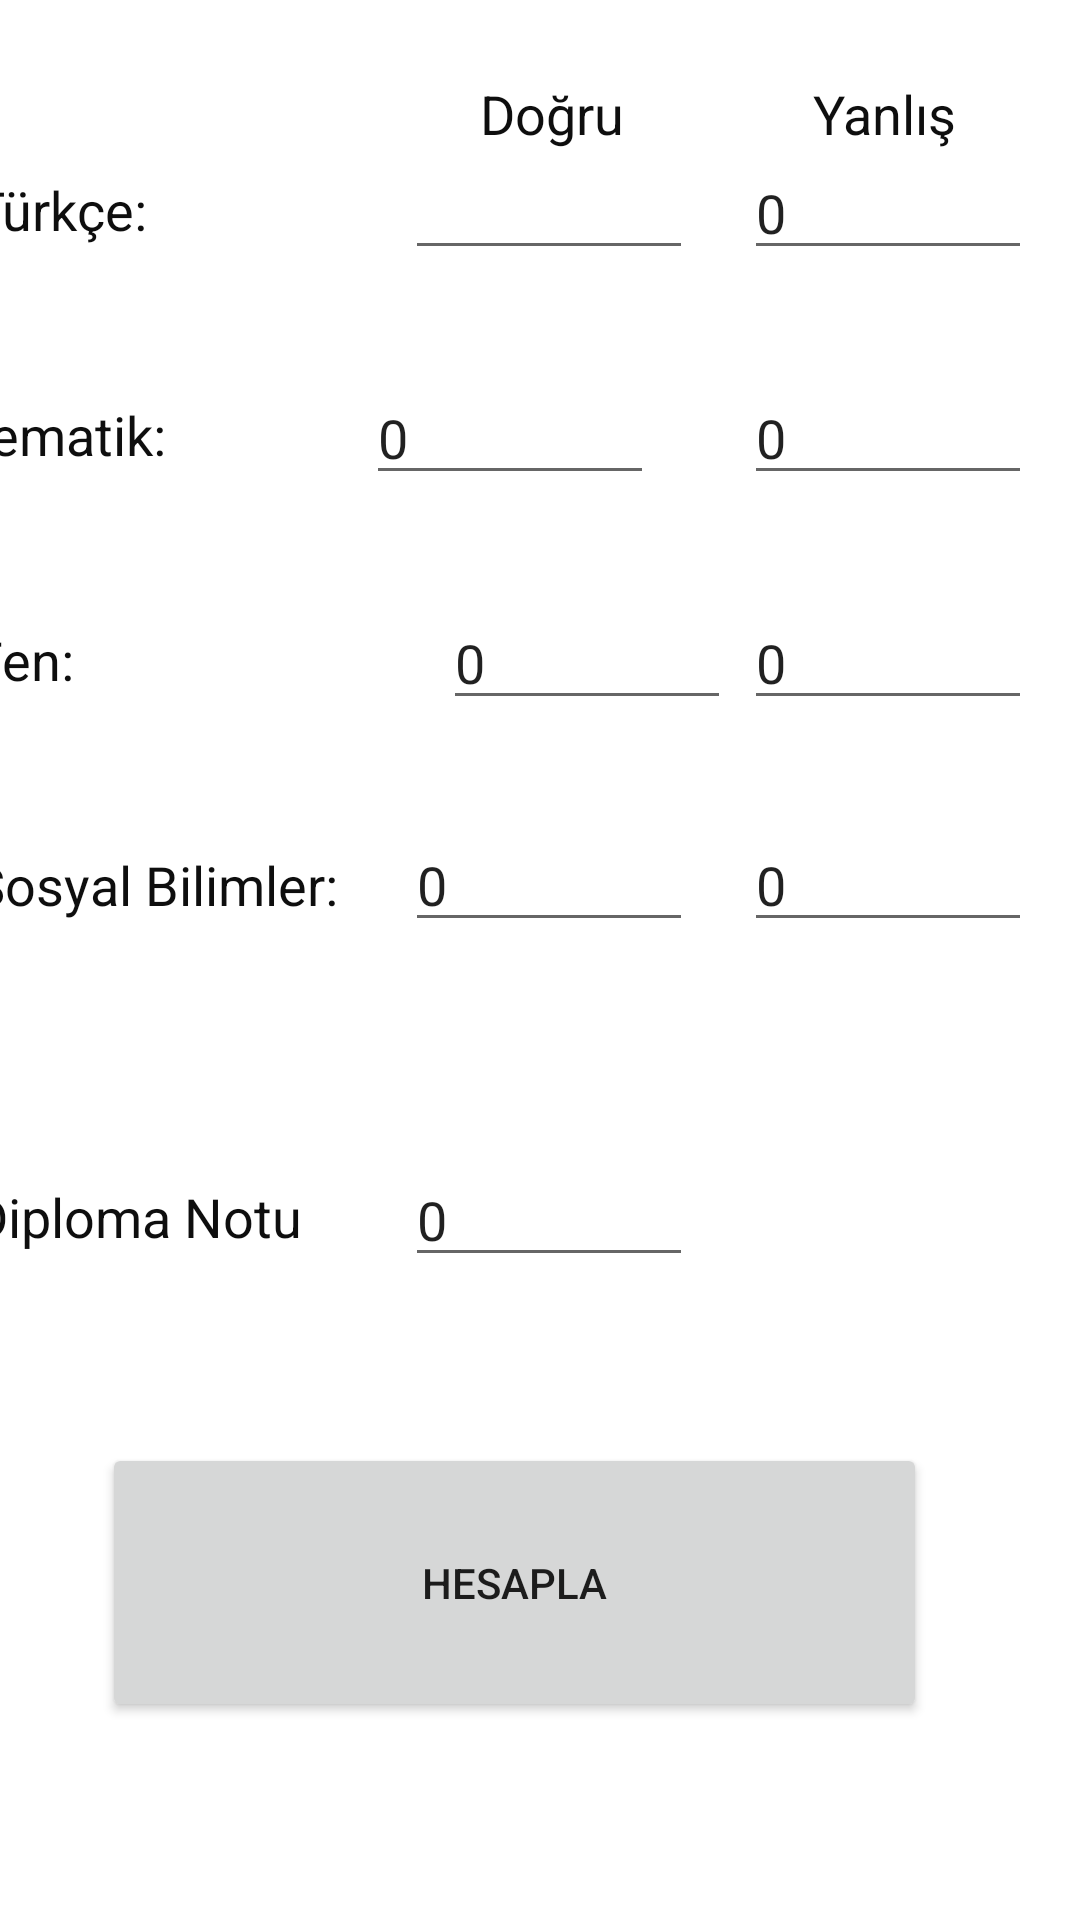

Here is an Android app screen rendered from its layout file. Give the layout XML and the strings, colors and styles it references.
<!-- AndroidManifest.xml: application theme Theme.ASISTAN -->
<!-- res/layout/activity_tyt_puan_hesapla.xml -->
<?xml version="1.0" encoding="utf-8"?>
<androidx.constraintlayout.widget.ConstraintLayout xmlns:android="http://schemas.android.com/apk/res/android"
    xmlns:app="http://schemas.android.com/apk/res-auto"
    xmlns:tools="http://schemas.android.com/tools"
    android:layout_width="match_parent"
    android:layout_height="match_parent"
    tools:context=".TytPuanHesaplaActivity">

    <TextView
        android:id="@+id/textView12"
        android:layout_width="130dp"
        android:layout_height="40dp"
        android:layout_marginStart="16dp"
        android:layout_marginTop="50dp"
        android:layout_marginEnd="265dp"
        android:gravity="center_vertical"
        android:text="Türkçe:"
        android:textColor="#0E0E0E"
        android:textSize="18sp"
        app:layout_constraintEnd_toEndOf="parent"
        app:layout_constraintStart_toStartOf="parent"
        app:layout_constraintTop_toTopOf="parent" />

    <TextView
        android:id="@+id/textView15"
        android:layout_width="130dp"
        android:layout_height="40dp"
        android:layout_marginTop="35dp"
        android:layout_marginEnd="265dp"
        android:layout_marginBottom="35dp"
        android:gravity="center_vertical"
        android:text="Matematik:"
        android:textColor="#0E0E0E"
        android:textSize="18sp"
        app:layout_constraintBottom_toTopOf="@+id/textView16"
        app:layout_constraintEnd_toEndOf="parent"
        app:layout_constraintTop_toBottomOf="@+id/textView12" />

    <TextView
        android:id="@+id/textView16"
        android:layout_width="130dp"
        android:layout_height="40dp"
        android:layout_marginStart="16dp"
        android:layout_marginTop="35dp"
        android:layout_marginEnd="265dp"
        android:gravity="center_vertical"
        android:text="Fen:"
        android:textColor="#0E0E0E"
        android:textSize="18sp"
        app:layout_constraintEnd_toEndOf="parent"
        app:layout_constraintStart_toStartOf="parent"
        app:layout_constraintTop_toBottomOf="@+id/textView15" />

    <TextView
        android:id="@+id/textView17"
        android:layout_width="130dp"
        android:layout_height="40dp"
        android:layout_marginStart="16dp"
        android:layout_marginTop="35dp"
        android:layout_marginEnd="265dp"
        android:gravity="center_vertical"
        android:text="Sosyal Bilimler:"
        android:textColor="#0E0E0E"
        android:textSize="18sp"
        app:layout_constraintEnd_toEndOf="parent"
        app:layout_constraintStart_toStartOf="parent"
        app:layout_constraintTop_toBottomOf="@+id/textView16" />

    <TextView
        android:id="@+id/textView18"
        android:layout_width="130dp"
        android:layout_height="40dp"
        android:layout_marginStart="16dp"
        android:layout_marginTop="52dp"
        android:layout_marginEnd="265dp"
        android:layout_marginBottom="196dp"
        android:gravity="center_vertical"
        android:text="Diploma Notu"
        android:textColor="#0E0E0E"
        android:textSize="18sp"
        app:layout_constraintBottom_toBottomOf="parent"
        app:layout_constraintEnd_toEndOf="parent"
        app:layout_constraintStart_toStartOf="parent"
        app:layout_constraintTop_toBottomOf="@+id/textView17" />

    <EditText
        android:id="@+id/TurkceDogruText"
        android:layout_width="96dp"
        android:layout_height="40dp"
        android:layout_marginStart="27dp"
        android:layout_marginTop="50dp"
        android:layout_marginEnd="142dp"
        android:ems="10"
        android:inputType="number"
        app:layout_constraintEnd_toEndOf="parent"
        app:layout_constraintStart_toEndOf="@+id/textView12"
        app:layout_constraintTop_toTopOf="parent"
        tools:text="0" />

    <EditText
        android:id="@+id/MatematikDogruText"
        android:layout_width="96dp"
        android:layout_height="40dp"
        android:layout_marginStart="27dp"
        android:layout_marginTop="35dp"
        android:layout_marginEnd="142dp"
        android:layout_marginBottom="35dp"
        android:ems="10"
        android:inputType="number"
        android:text="0"
        app:layout_constraintBottom_toTopOf="@+id/FenDogruText"
        app:layout_constraintEnd_toEndOf="parent"
        app:layout_constraintStart_toEndOf="@+id/textView15"
        app:layout_constraintTop_toBottomOf="@+id/TurkceDogruText" />

    <EditText
        android:id="@+id/FenDogruText"
        android:layout_width="96dp"
        android:layout_height="40dp"
        android:layout_marginStart="27dp"
        android:layout_marginTop="35dp"
        android:ems="10"
        android:inputType="number"
        android:text="0"
        app:layout_constraintStart_toEndOf="@+id/textView16"
        app:layout_constraintTop_toBottomOf="@+id/MatematikDogruText" />

    <EditText
        android:id="@+id/SosyalDogruText"
        android:layout_width="96dp"
        android:layout_height="40dp"
        android:layout_marginStart="27dp"
        android:layout_marginTop="34dp"
        android:layout_marginEnd="142dp"
        android:ems="10"
        android:inputType="number"
        android:text="0"
        app:layout_constraintEnd_toEndOf="parent"
        app:layout_constraintStart_toEndOf="@+id/textView17"
        app:layout_constraintTop_toBottomOf="@+id/FenDogruText" />

    <EditText
        android:id="@+id/DiplomaNotuText"
        android:layout_width="96dp"
        android:layout_height="40dp"
        android:layout_marginStart="27dp"
        android:layout_marginTop="53dp"
        android:layout_marginEnd="142dp"
        android:layout_marginBottom="196dp"
        android:ems="10"
        android:inputType="number"
        android:text="0"
        app:layout_constraintBottom_toBottomOf="parent"
        app:layout_constraintEnd_toEndOf="parent"
        app:layout_constraintStart_toEndOf="@+id/textView18"
        app:layout_constraintTop_toBottomOf="@+id/SosyalDogruText" />

    <EditText
        android:id="@+id/TurkceYanlisText"
        android:layout_width="96dp"
        android:layout_height="40dp"
        android:layout_marginTop="50dp"
        android:layout_marginEnd="16dp"
        android:ems="10"
        android:inputType="number"
        android:text="0"
        app:layout_constraintEnd_toEndOf="parent"
        app:layout_constraintTop_toTopOf="parent" />

    <EditText
        android:id="@+id/MatematikYanlisText"
        android:layout_width="96dp"
        android:layout_height="40dp"
        android:layout_marginTop="35dp"
        android:layout_marginEnd="16dp"
        android:ems="10"
        android:inputType="number"
        android:text="0"
        app:layout_constraintEnd_toEndOf="parent"
        app:layout_constraintTop_toBottomOf="@+id/TurkceYanlisText" />

    <EditText
        android:id="@+id/FenYanlisText"
        android:layout_width="96dp"
        android:layout_height="40dp"
        android:layout_marginTop="35dp"
        android:layout_marginEnd="16dp"
        android:ems="10"
        android:inputType="number"
        android:text="0"
        app:layout_constraintEnd_toEndOf="parent"
        app:layout_constraintTop_toBottomOf="@+id/MatematikYanlisText" />

    <EditText
        android:id="@+id/SosyalYanlisText"
        android:layout_width="96dp"
        android:layout_height="40dp"
        android:layout_marginTop="34dp"
        android:layout_marginEnd="16dp"
        android:ems="10"
        android:inputType="number"
        android:text="0"
        app:layout_constraintEnd_toEndOf="parent"
        app:layout_constraintTop_toBottomOf="@+id/FenYanlisText" />

    <Button
        android:id="@+id/button10"
        android:layout_width="275dp"
        android:layout_height="93dp"
        android:layout_marginEnd="51dp"
        android:layout_marginBottom="66dp"
        android:onClick="tytHesapla"
        android:text="Hesapla"
        app:layout_constraintBottom_toBottomOf="parent"
        app:layout_constraintEnd_toEndOf="parent" />

    <TextView
        android:id="@+id/textView19"
        android:layout_width="wrap_content"
        android:layout_height="wrap_content"
        android:layout_marginEnd="23dp"
        android:text="Doğru"
        android:textColor="#0E0E0E"
        android:textSize="18sp"
        app:layout_constraintBottom_toTopOf="@+id/TurkceDogruText"
        app:layout_constraintEnd_toEndOf="@+id/TurkceDogruText" />

    <TextView
        android:id="@+id/textView20"
        android:layout_width="wrap_content"
        android:layout_height="wrap_content"
        android:layout_marginStart="23dp"
        android:text="Yanlış"
        android:textColor="#0E0E0E"
        android:textSize="18sp"
        app:layout_constraintBottom_toTopOf="@+id/TurkceYanlisText"
        app:layout_constraintStart_toStartOf="@+id/TurkceYanlisText" />

</androidx.constraintlayout.widget.ConstraintLayout>
<!-- resources referenced by this layout -->
<resources>
  <style name="Theme.ASISTAN" parent="Theme.MaterialComponents.DayNight.DarkActionBar">
          
          <item name="colorPrimary">@color/purple_500</item>
          <item name="colorPrimaryVariant">@color/purple_700</item>
          <item name="colorOnPrimary">@color/white</item>
          
          <item name="colorSecondary">@color/teal_200</item>
          <item name="colorSecondaryVariant">@color/teal_700</item>
          <item name="colorOnSecondary">@color/black</item>
          
          <item name="android:statusBarColor" tools:targetApi="l">?attr/colorPrimaryVariant</item>
          
      </style>
  <!-- not gathered from this repository: default colours our renderer supplied (Android Studio template values) -->
  <color name="purple_500">#FF6200EE</color>
  <color name="purple_700">#FF3700B3</color>
  <color name="teal_200">#FF03DAC5</color>
  <color name="teal_700">#FF018786</color>
  <color name="black">#FF000000</color>
  <color name="white">#FFFFFFFF</color>
</resources>
